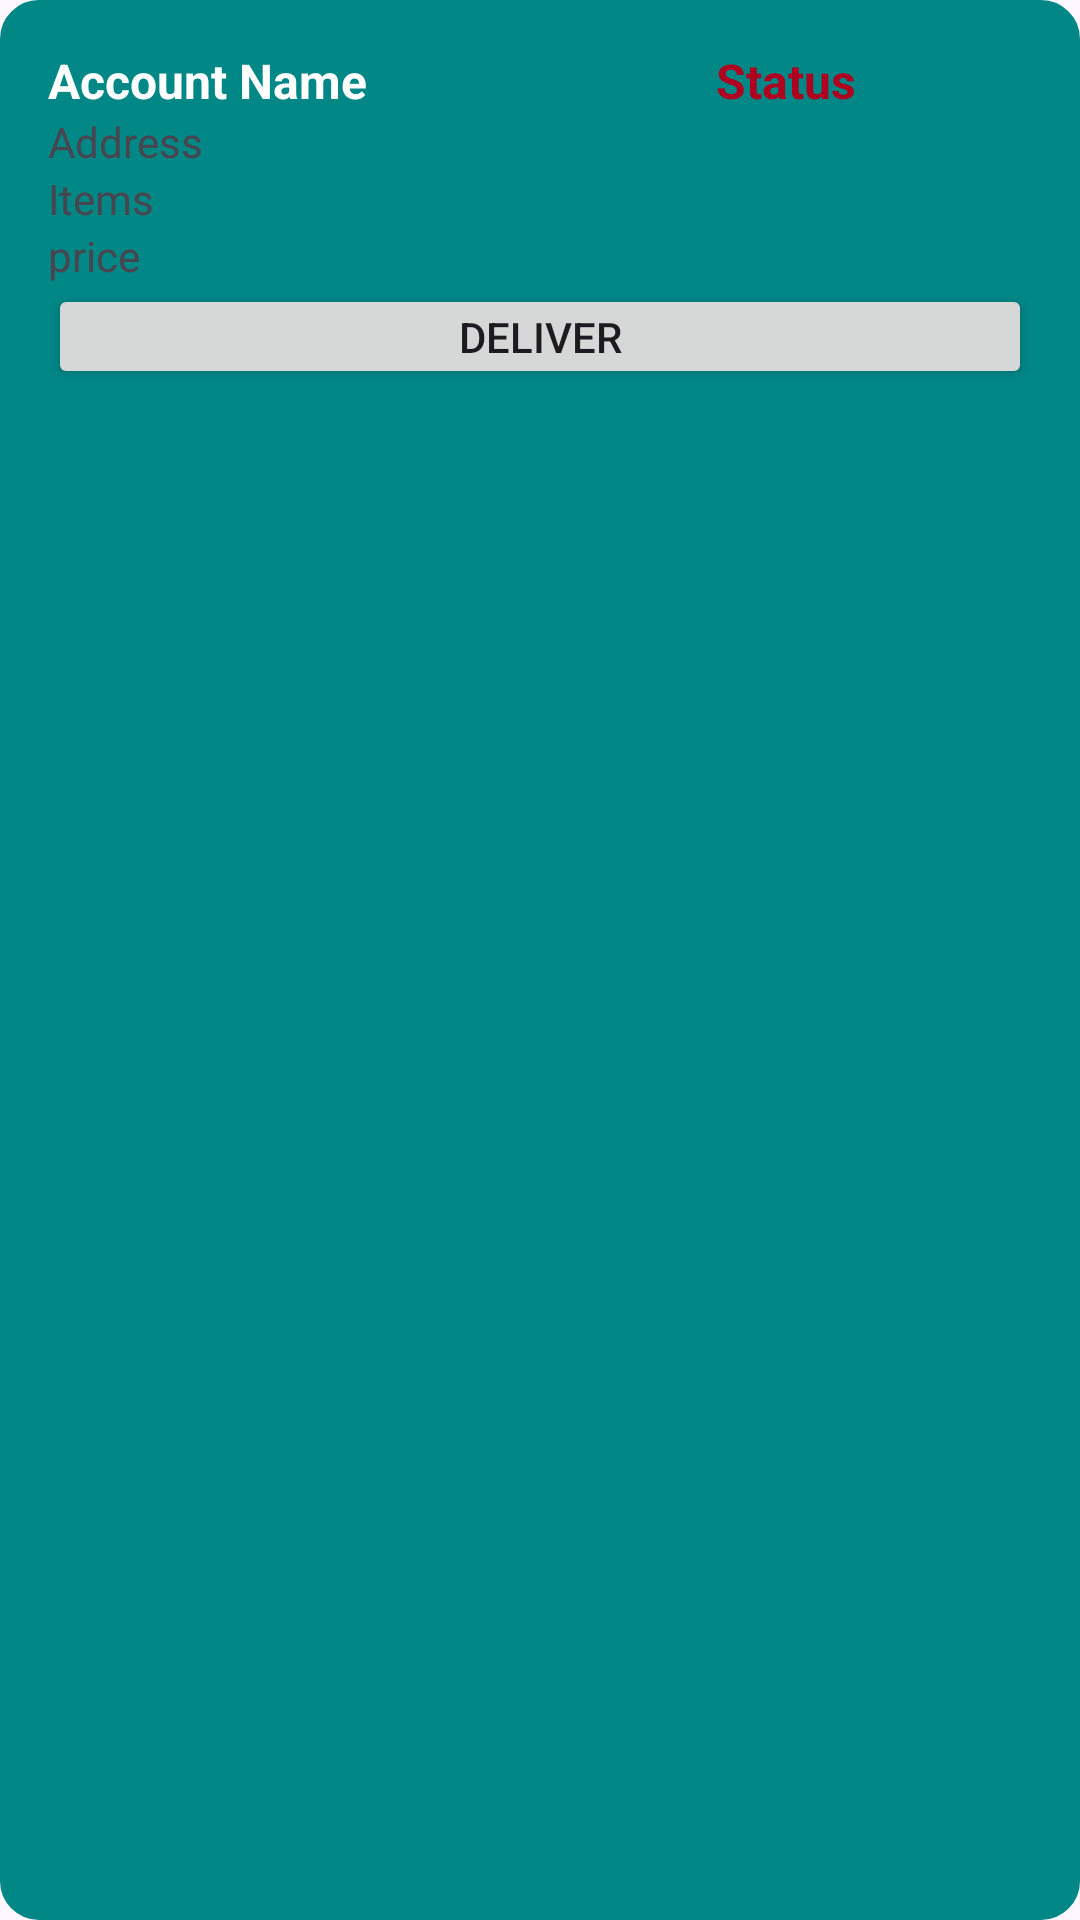

Write the Android layout XML for this screen, with the resource values it uses.
<!-- AndroidManifest.xml: application theme Theme.GbFindAdmin -->
<!-- res/layout/itemlist.xml -->
<?xml version="1.0" encoding="utf-8"?>
<LinearLayout xmlns:android="http://schemas.android.com/apk/res/android"
    android:layout_width="match_parent"
    android:layout_height="wrap_content"
    android:orientation="vertical"
    android:background="@drawable/edit_text_background"
    android:layout_margin="8dp"
    android:backgroundTint="@color/accent_dark"
    android:padding="16dp">


    <LinearLayout
        android:layout_width="match_parent"
        android:layout_height="wrap_content"
>

        <TextView
            android:id="@+id/tvAccountName"
            android:layout_width="match_parent"
            android:layout_height="wrap_content"
            android:text="Account Name"
            android:layout_weight="1"
            android:textColor="@color/white"
            android:textSize="16sp"
            android:textStyle="bold" />

        <TextView
            android:id="@+id/tvStatus"
            android:layout_weight="1"
            android:textAlignment="center"

            android:layout_width="match_parent"
            android:layout_height="wrap_content"
            android:text="Status"
            android:textColor="@color/error"
            android:textSize="16sp"
            android:textStyle="bold" />



    </LinearLayout>
    <TextView
        android:id="@+id/tvAddress"
        android:layout_width="wrap_content"
        android:layout_height="wrap_content"
        android:text="Address"
        android:textSize="14sp" />

    <TextView
        android:id="@+id/tvItems"
        android:layout_width="wrap_content"
        android:layout_height="wrap_content"
        android:text="Items"
        android:textSize="14sp" />
    <TextView
        android:id="@+id/totalPrice"
        android:layout_width="wrap_content"
        android:layout_height="wrap_content"
        android:text="price"
        android:textSize="14sp" />


    <LinearLayout
        android:layout_width="match_parent"
        android:layout_height="wrap_content"


        >


        <androidx.appcompat.widget.AppCompatButton
            android:layout_width="match_parent"
            android:layout_height="35dp"
            android:text="Deliver"
            android:id="@+id/btnDeliver"
            android:padding="8dp"

            />
    </LinearLayout>

</LinearLayout>
<!-- resources referenced by this layout -->
<resources>
  <color name="accent_dark">#018786</color>
  <color name="error">#B00020</color>
  <color name="white">#FFFFFFFF</color>
  <!-- drawable edit_text_background (drawable) -->
  <shape xmlns:android="http://schemas.android.com/apk/res/android">
      
      <solid android:color="#FFFFFF" />
  
      
      <stroke
          android:width="2dp"
          android:color="#CCCCCC" />
  
      
      <corners android:radius="12dp" />
  
      
      <padding
          android:left="12dp"
          android:top="12dp"
          android:right="12dp"
          android:bottom="12dp" />
  </shape>
  <style name="Theme.GbFindAdmin" parent="Base.Theme.GbFindAdmin" />
  <style name="Base.Theme.GbFindAdmin" parent="Theme.Material3.DayNight.NoActionBar">
          
          
      </style>
</resources>
